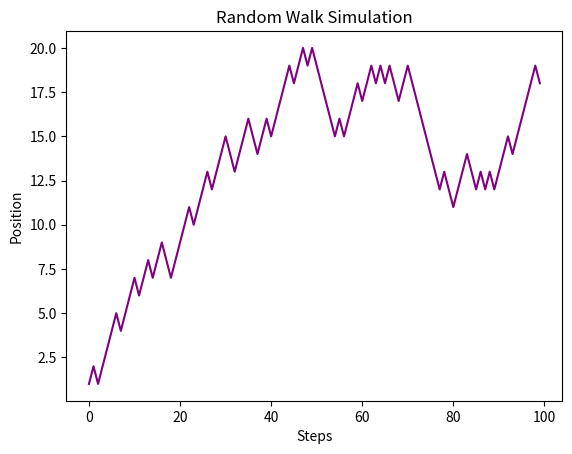

Source code (Python):
#15-06-26
#Random Walk Simulation

import matplotlib.pyplot as plt
import numpy as np

steps = np.random.choice([-1,1], size=100)
position = np.cumsum(steps)
plt.plot(position, color='purple')
plt.title('Random Walk Simulation')
plt.xlabel('Steps')
plt.ylabel('Position')
plt.show()
